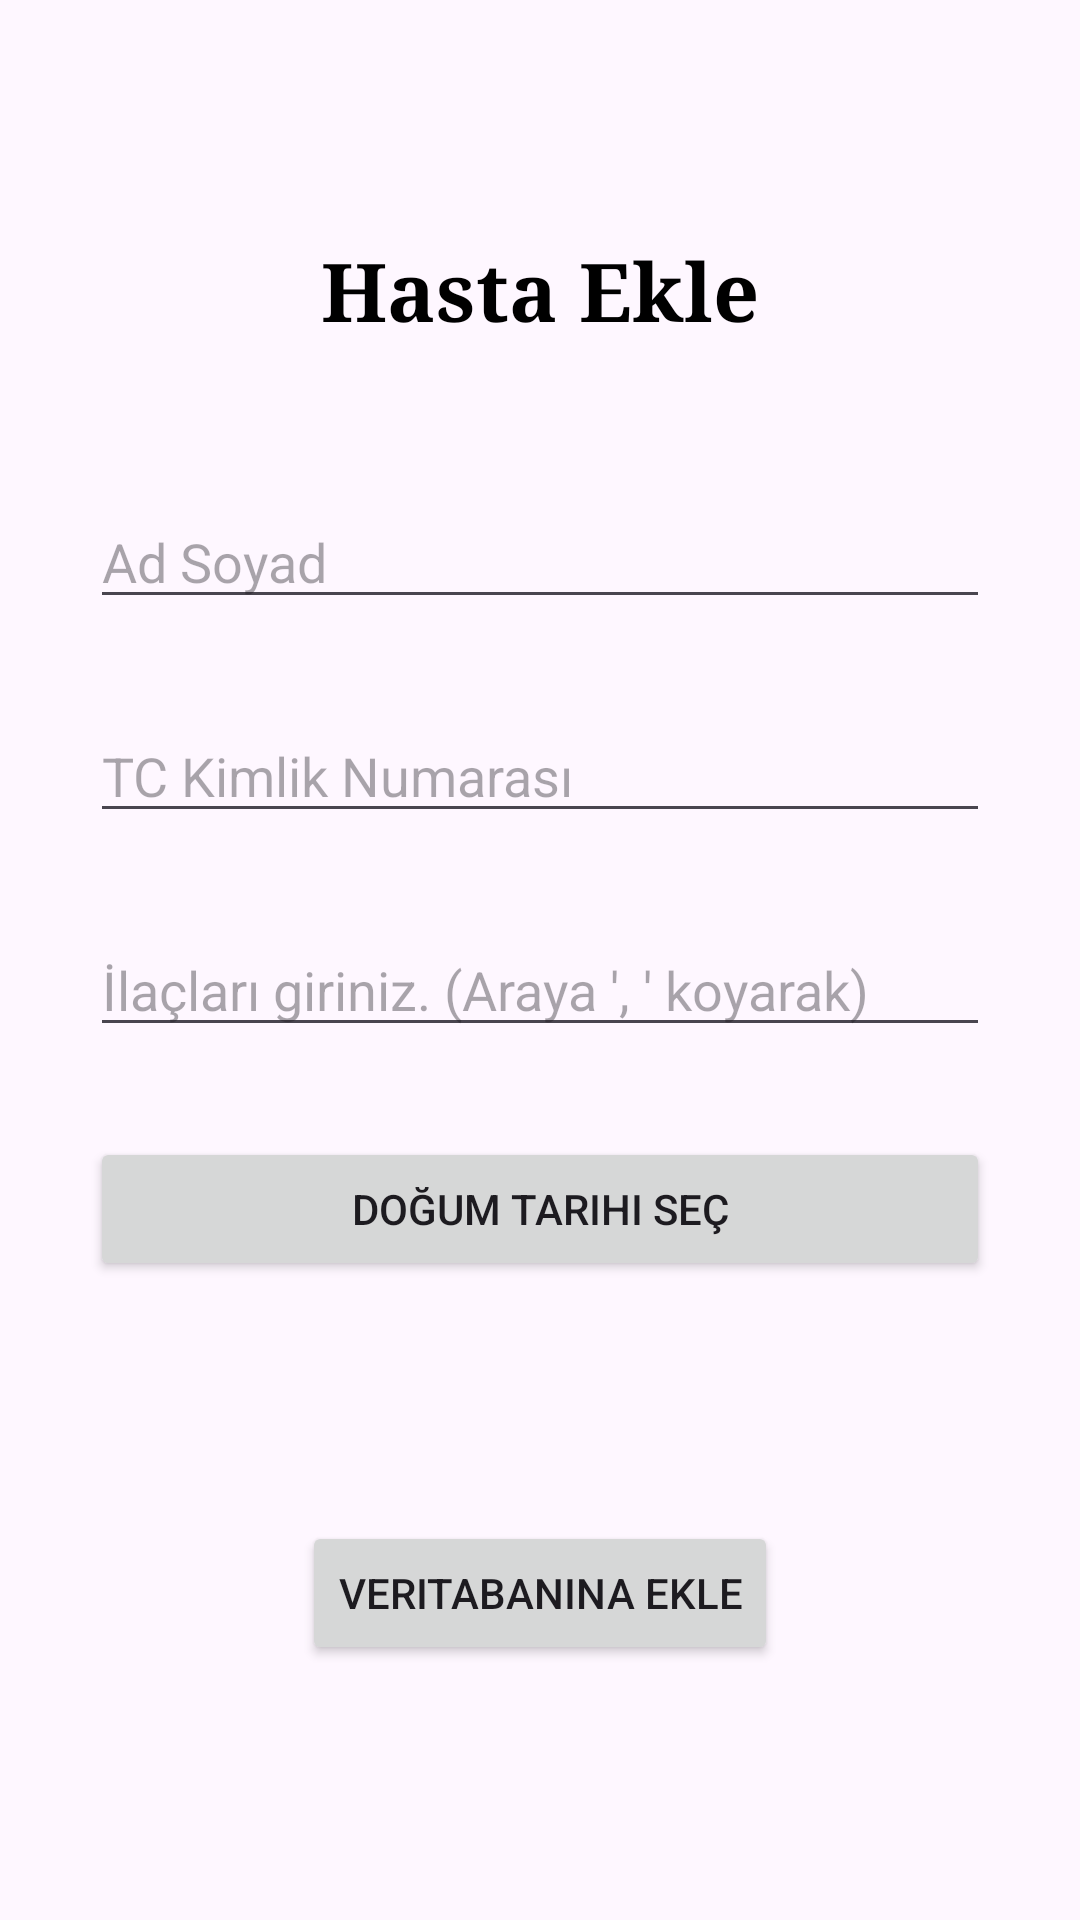

Write the Android layout XML for this screen, with the resource values it uses.
<!-- AndroidManifest.xml: application theme Theme.HastaTakipApp -->
<!-- res/layout/activity_hasta_ekle.xml -->
<?xml version="1.0" encoding="utf-8"?>
<layout xmlns:android="http://schemas.android.com/apk/res/android"
    xmlns:app="http://schemas.android.com/apk/res-auto"
    xmlns:tools="http://schemas.android.com/tools">

    <data>

    </data>

    <androidx.constraintlayout.widget.ConstraintLayout
        android:layout_width="match_parent"
        android:layout_height="match_parent"
        app:layout_constraintBottom_toBottomOf="@+id/editText4"
        app:layout_constraintTop_toBottomOf="@+id/editText4"
        tools:context=".HastaEkleActivity">

        <TextView
            android:id="@+id/textViewTitle"
            android:layout_width="0dp"
            android:layout_height="wrap_content"
            android:layout_marginTop="80dp"
            android:layout_marginBottom="93dp"
            android:fontFamily="serif-bold"
            android:text="Hasta Ekle"
            android:textAlignment="center"
            android:textColor="@color/black"
            android:textSize="27sp"
            app:layout_constraintBottom_toBottomOf="@+id/editTextName"
            app:layout_constraintEnd_toEndOf="parent"
            app:layout_constraintStart_toStartOf="parent"
            app:layout_constraintTop_toTopOf="parent" />

        <EditText
            android:id="@+id/editTextName"
            android:layout_width="0dp"
            android:layout_height="wrap_content"
            android:layout_marginStart="30dp"
            android:layout_marginTop="165dp"
            android:layout_marginEnd="30dp"
            android:hint="Ad Soyad"
            android:maxLines="1"
            app:layout_constraintEnd_toEndOf="parent"
            app:layout_constraintStart_toStartOf="parent"
            app:layout_constraintTop_toTopOf="parent" />

        <EditText
            android:id="@+id/editTextTc"
            android:layout_width="0dp"
            android:layout_height="wrap_content"
            android:layout_marginStart="30dp"
            android:layout_marginTop="30dp"
            android:layout_marginEnd="30dp"
            android:hint="TC Kimlik Numarası"
            android:maxLines="1"
            app:layout_constraintEnd_toEndOf="parent"
            app:layout_constraintStart_toStartOf="parent"
            app:layout_constraintTop_toBottomOf="@+id/editTextName" />

        <EditText
            android:id="@+id/editTextIlac"
            android:layout_width="0dp"
            android:layout_height="wrap_content"
            android:layout_marginStart="30dp"
            android:layout_marginTop="30dp"
            android:layout_marginEnd="30dp"
            android:hint="İlaçları giriniz. (Araya ', ' koyarak)"
            android:maxLines="1"
            app:layout_constraintEnd_toEndOf="parent"
            app:layout_constraintStart_toStartOf="parent"
            app:layout_constraintTop_toBottomOf="@+id/editTextTc" />

        <Button
            android:id="@+id/buttonDogumTarihi"
            android:layout_width="0dp"
            android:layout_height="wrap_content"
            android:layout_marginStart="30dp"
            android:layout_marginTop="30dp"
            android:layout_marginEnd="30dp"
            android:maxLines="1"
            android:text="Doğum Tarihi Seç"
            app:layout_constraintEnd_toEndOf="parent"
            app:layout_constraintStart_toStartOf="parent"
            app:layout_constraintTop_toBottomOf="@+id/editTextIlac" />


        <Button
            android:id="@+id/buttonEkle"
            android:layout_width="wrap_content"
            android:layout_height="wrap_content"
            android:layout_marginTop="80dp"
            android:text="Veritabanına Ekle"
            app:layout_constraintTop_toBottomOf="@id/buttonDogumTarihi"
            app:layout_constraintEnd_toEndOf="parent"
            app:layout_constraintStart_toStartOf="parent" />

        <Button
            android:visibility="gone"
            android:id="@+id/buttonSil"
            android:layout_width="wrap_content"
            android:layout_height="wrap_content"
            android:layout_marginTop="20dp"
            android:text="Hastayı Sil"
            app:layout_constraintTop_toBottomOf="@id/buttonEkle"
            app:layout_constraintStart_toStartOf="parent"
            app:layout_constraintEnd_toEndOf="parent"/>


    </androidx.constraintlayout.widget.ConstraintLayout>
</layout>
<!-- resources referenced by this layout -->
<resources>
  <style name="Theme.HastaTakipApp" parent="Base.Theme.HastaTakipApp" />
  <style name="Base.Theme.HastaTakipApp" parent="Theme.Material3.DayNight.NoActionBar">
          
          
      </style>
  <!-- not gathered from this repository: default colours our renderer supplied (Android Studio template values) -->
  <color name="black">#FF000000</color>
</resources>
